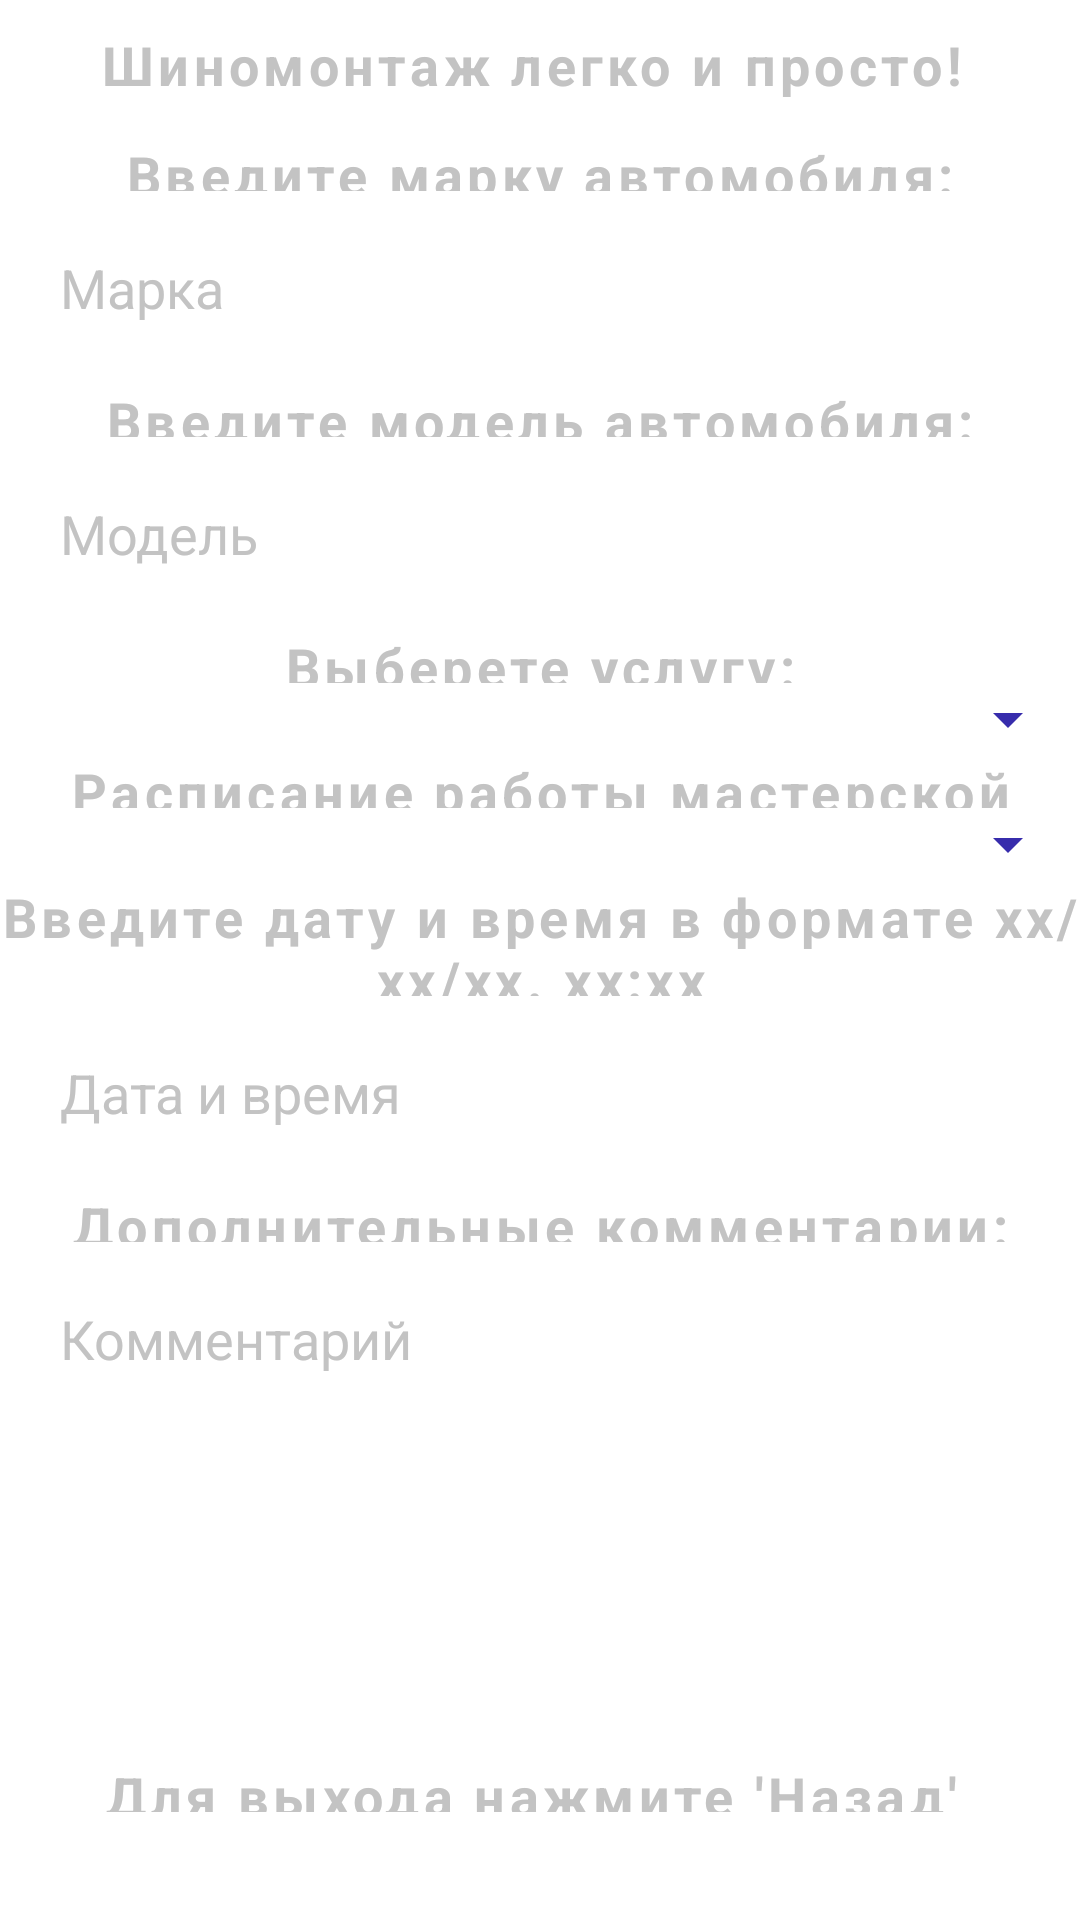

Layout XML and referenced resources for this Android screen:
<!-- AndroidManifest.xml: application theme Theme.Shik2 -->
<!-- res/layout/activity_main.xml -->
<?xml version="1.0" encoding="utf-8"?>
<LinearLayout xmlns:android="http://schemas.android.com/apk/res/android"
    xmlns:app="http://schemas.android.com/apk/res-auto"
    xmlns:tools="http://schemas.android.com/tools"
    android:layout_width="match_parent"
    android:layout_height="match_parent"
    android:orientation="vertical"
    android:gravity="center"
    android:layout_margin="20dp"
    android:weightSum="40"
    tools:context=".MainActivity">

    <LinearLayout
        android:layout_width="match_parent"
        android:layout_height="wrap_content"
        android:gravity="center"
        android:layout_weight="1">



        <TextView
            android:layout_width="match_parent"
            android:layout_height="wrap_content"
            android:text="Шиномонтаж легко и просто! "
            android:textSize="18dp"
            android:gravity="center"
            android:textColor="@color/Light_gray"
            android:letterSpacing="0.08"
            android:textStyle="bold"
            android:layout_weight="5">

        </TextView>

        <ImageButton
            android:layout_width="wrap_content"
            android:layout_height="50dp"
            android:id="@+id/logout"
            android:background="@color/white"
            android:src="@drawable/icons8"
            android:textColor="@color/white">

        </ImageButton>






    </LinearLayout>

    <TextView
        android:layout_width="match_parent"
        android:layout_height="wrap_content"
        android:text="Введите марку автомобиля:"
        android:textSize="18dp"
        android:gravity="center"
        android:letterSpacing="0.08"
        android:textColor="@color/Light_gray"
        android:textStyle="bold"
        android:layout_weight="5">

    </TextView>

    <EditText
        android:layout_width="match_parent"
        android:layout_height="wrap_content"
        android:textCursorDrawable="@color/black"
        android:padding="10dp"
        android:hint="Марка"
        android:textColorHint="@color/Light_gray"
        android:inputType="text"
        android:textColor="@color/black"
        android:layout_margin="10dp"
        android:background="@drawable/rounded_corner"
        android:elevation="5dp"
        android:id="@+id/marka"
        />




    <TextView
        android:layout_width="match_parent"
        android:layout_height="wrap_content"
        android:text="Введите модель автомобиля:"
        android:textSize="18dp"
        android:gravity="center"
        android:textColor="@color/Light_gray"
        android:letterSpacing="0.08"
        android:textStyle="bold"
        android:layout_weight="5"/>

    <EditText
        android:layout_width="match_parent"
        android:layout_height="wrap_content"
        android:textCursorDrawable="@color/black"
        android:padding="10dp"
        android:hint="Модель"
        android:textColorHint="@color/Light_gray"
        android:inputType="text"
        android:textColor="@color/black"
        android:layout_margin="10dp"
        android:background="@drawable/rounded_corner"
        android:elevation="5dp"
        android:id="@+id/model"
        />






    <TextView
        android:layout_width="match_parent"
        android:layout_height="wrap_content"
        android:text="Выберете услугу:"
        android:textSize="18dp"
        android:gravity="center"
        android:textColor="@color/Light_gray"
        android:letterSpacing="0.08"
        android:textStyle="bold"
        android:layout_weight="5"/>


    <Spinner
        android:id="@+id/consultation_deseases"
        android:layout_width="match_parent"
        android:layout_height="wrap_content"


        android:dropDownSelector="@color/my_primary"
        android:backgroundTint="@color/my_primary"
        app:layout_constraintEnd_toEndOf="parent"
        app:layout_constraintHorizontal_bias="0.5"
        app:layout_constraintStart_toStartOf="parent"
        tools:layout_editor_absoluteY="89dp"/>
         />

    <TextView
        android:layout_width="match_parent"
        android:layout_height="wrap_content"
        android:text="Расписание работы мастерской"
        android:textSize="18dp"
        android:gravity="center"
        android:textColor="@color/Light_gray"
        android:letterSpacing="0.08"
        android:textStyle="bold"
        android:layout_weight="5"/>
    <Spinner
        android:id="@+id/ras_spinner"
        android:layout_width="match_parent"
        android:layout_height="wrap_content"

        android:dropDownSelector="@color/my_primary"
        android:backgroundTint="@color/my_primary"
        app:layout_constraintEnd_toEndOf="parent"
        app:layout_constraintHorizontal_bias="0.5"
        app:layout_constraintStart_toStartOf="parent"
        tools:layout_editor_absoluteY="89dp"/>


        />

    <TextView
        android:layout_width="match_parent"
        android:layout_height="wrap_content"
        android:text="Введите дату и время в формате хх/хх/хх. хх:хх"
        android:textSize="18dp"
        android:gravity="center"
        android:textColor="@color/Light_gray"
        android:letterSpacing="0.08"
        android:textStyle="bold"
        android:layout_weight="5"/>


    <EditText
        android:layout_width="match_parent"
        android:layout_height="wrap_content"
        android:textCursorDrawable="@color/black"
        android:padding="10dp"
        android:hint="Дата и время"
        android:inputType="text"
        android:textColorHint="@color/Light_gray"
        android:layout_margin="10dp"
        android:textColor="@color/black"
        android:background="@drawable/rounded_corner"
        android:elevation="5dp"
        android:id="@+id/data"
        />
    <TextView
        android:layout_width="match_parent"
        android:layout_height="wrap_content"
        android:textSize="18dp"
        android:text="Дополнительные комментарии:"
        android:gravity="center"
        android:textColor="@color/Light_gray"
        android:letterSpacing="0.08"
        android:textStyle="bold"
        android:layout_weight="5"/>

    <EditText
        android:layout_width="match_parent"
        android:layout_height="wrap_content"
        android:textCursorDrawable="@color/black"
        android:padding="10dp"
        android:hint="Комментарий"
        android:inputType="text"
        android:textColorHint="@color/Light_gray"
        android:layout_margin="10dp"
        android:textColor="@color/black"
        android:background="@drawable/rounded_corner"
        android:elevation="5dp"
        android:id="@+id/time"
        />


    <Button
        android:layout_width="match_parent"
        android:layout_height="wrap_content"
        android:background="@drawable/rounded_corner"
        android:text="Оформить запись"
        android:textColor="@color/white"
        android:onClick="onclick"
        android:id="@+id/onclickSave"
        android:layout_margin="30dp"

        />



    <TextView
        android:layout_width="match_parent"
        android:layout_height="wrap_content"
        android:text="Для выхода нажмите 'Назад' "
        android:textColor="@color/Light_gray"
        android:textSize="18dp"
        android:gravity="center"

        android:letterSpacing="0.08"
        android:textStyle="bold"
        android:layout_weight="5"/>



    <TextView
        android:id="@+id/tv_status"
        android:layout_width="346dp"
        android:layout_height="39dp"
        app:layout_constraintEnd_toEndOf="parent"
        app:layout_constraintHorizontal_bias="0.492"
        app:layout_constraintStart_toStartOf="parent"
        app:layout_constraintTop_toBottomOf="@+id/btn_record" />




</LinearLayout>
<!-- resources referenced by this layout -->
<resources>
  <color name="Light_gray">#C3C3C3</color>
  <color name="black">#FF000000</color>
  <color name="my_primary">#372cac</color>
  <color name="white">#FFFFFFFF</color>
  <style name="Theme.Shik2" parent="Base.Theme.Shik2" />
  <style name="Base.Theme.Shik2" parent="Theme.MaterialComponents.DayNight.NoActionBar">
  
          <item name="colorPrimary">@color/my_primary</item>
          <item name="colorPrimaryVariant">@color/my_primary</item>
          <item name="colorOnPrimary">@color/black</item>
  
          <item name="colorOnSecondary">@color/black</item>
          <item name="android:windowBackground">@color/white</item>
  
  
  
  
          <item name="android:statusBarColor" tools:targetApi="l">@color/my_primary</item>
  
  
  
  
  
          
          
      </style>
</resources>
